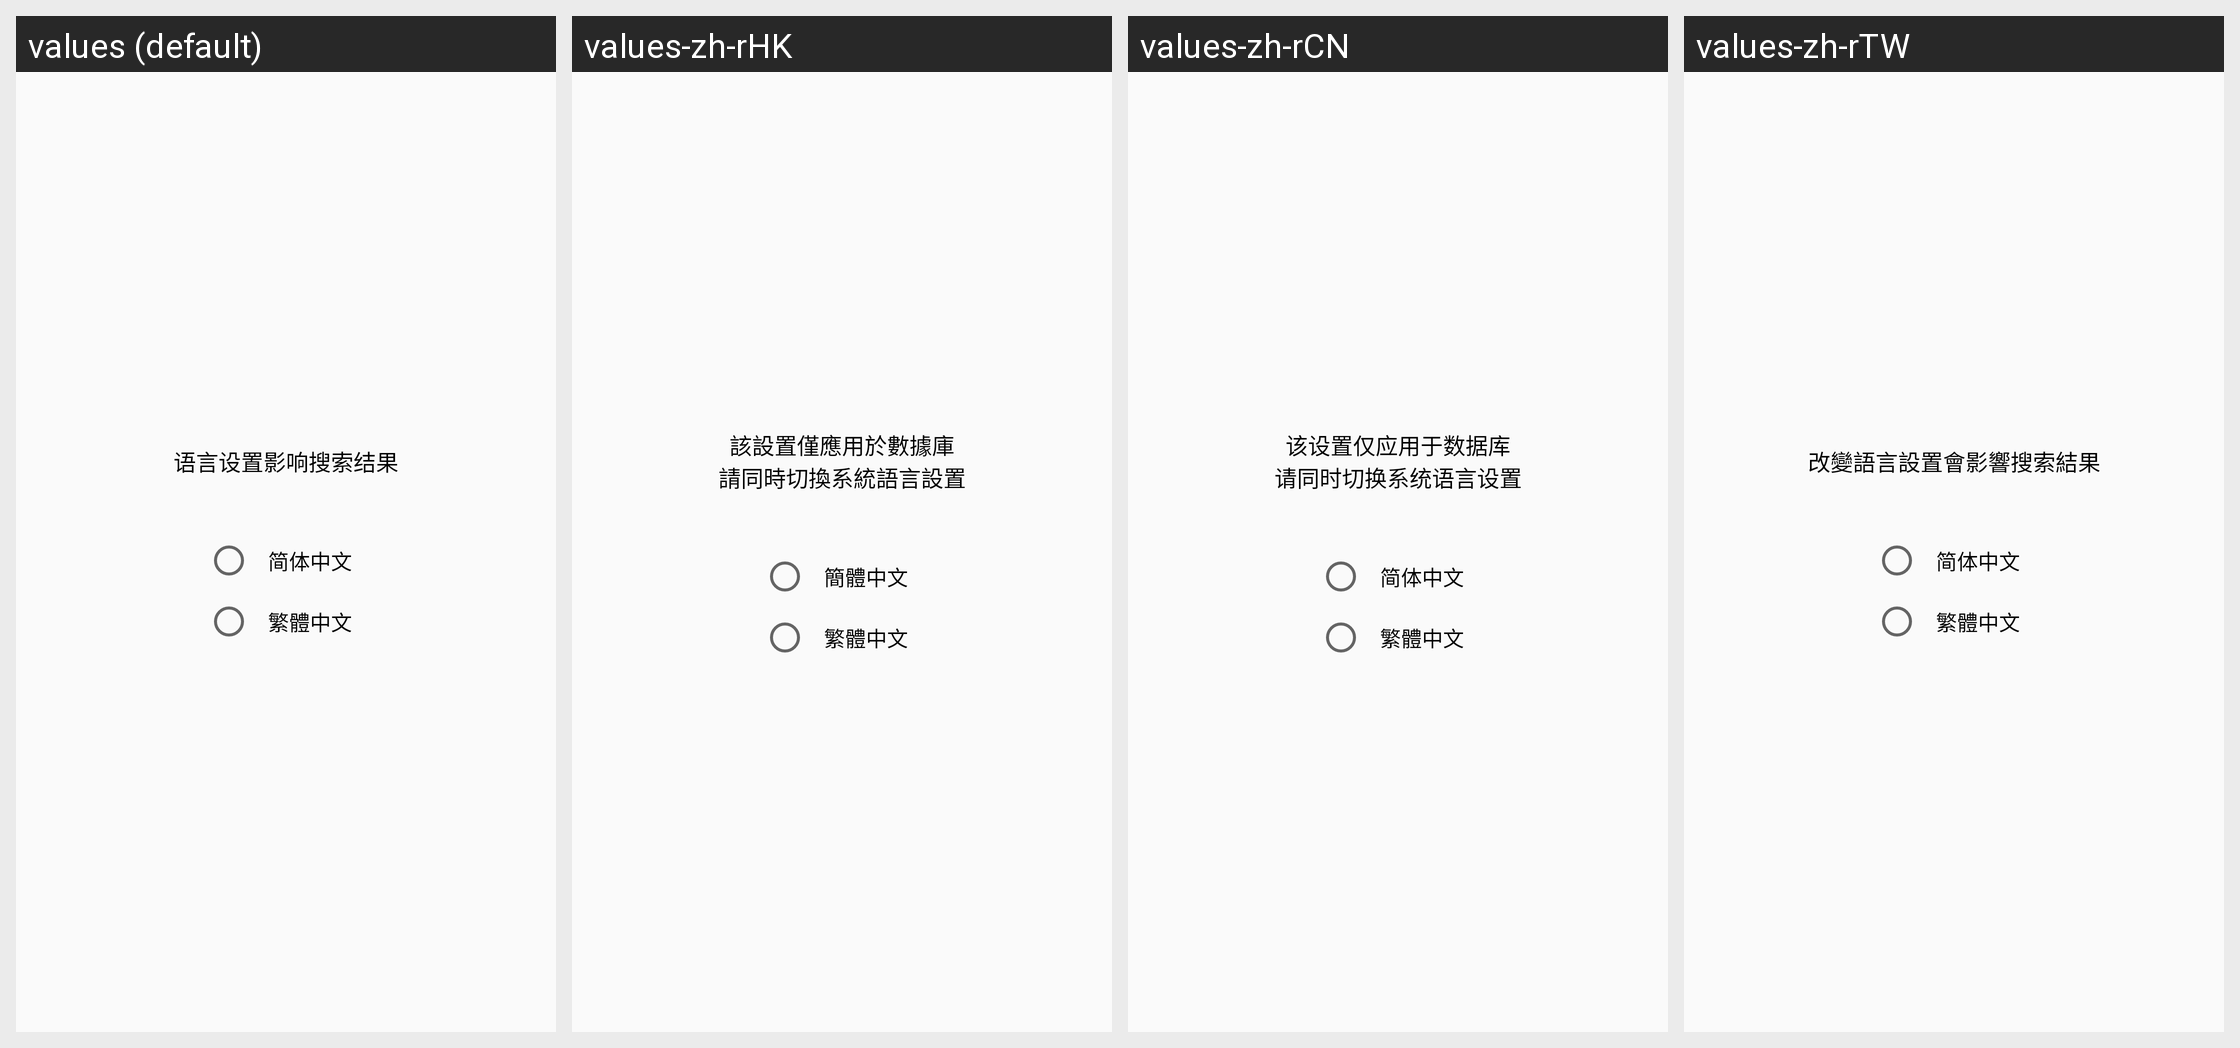

The same Android screen rendered under several of its app's locales, left to right. List the strings drawn on it with the default value and each locale's translation.
Android screen res/layout/changelanguage_layout.xml rendered under 4 locales, left to right: values (default), values-zh-rHK, values-zh-rCN, values-zh-rTW. Device: Nexus 5 (rendered at 1080×1920; each locale shown at half size, 540×960, under a caption strip naming it); theme AppTheme.
Strings drawn on this screen, with the default value and each locale's value (text and hints the layout hard-codes, and strings that could not be matched under every locale, appear in the picture but are not listed):

changelanguage_message
  values: 语言设置影响搜索结果
  values-zh-rHK: 該設置僅應用於數據庫
      請同時切換系統語言設置
  values-zh-rCN: 该设置仅应用于数据库
      请同时切换系统语言设置
  values-zh-rTW: 改變語言設置會影響搜索結果

simplified_chinese
  values: 简体中文
  values-zh-rHK: 簡體中文
  values-zh-rCN: 简体中文
  values-zh-rTW: 简体中文

traditional_chinese
  values: 繁體中文
  values-zh-rHK: 繁體中文
  values-zh-rCN: 繁體中文
  values-zh-rTW: 繁體中文
